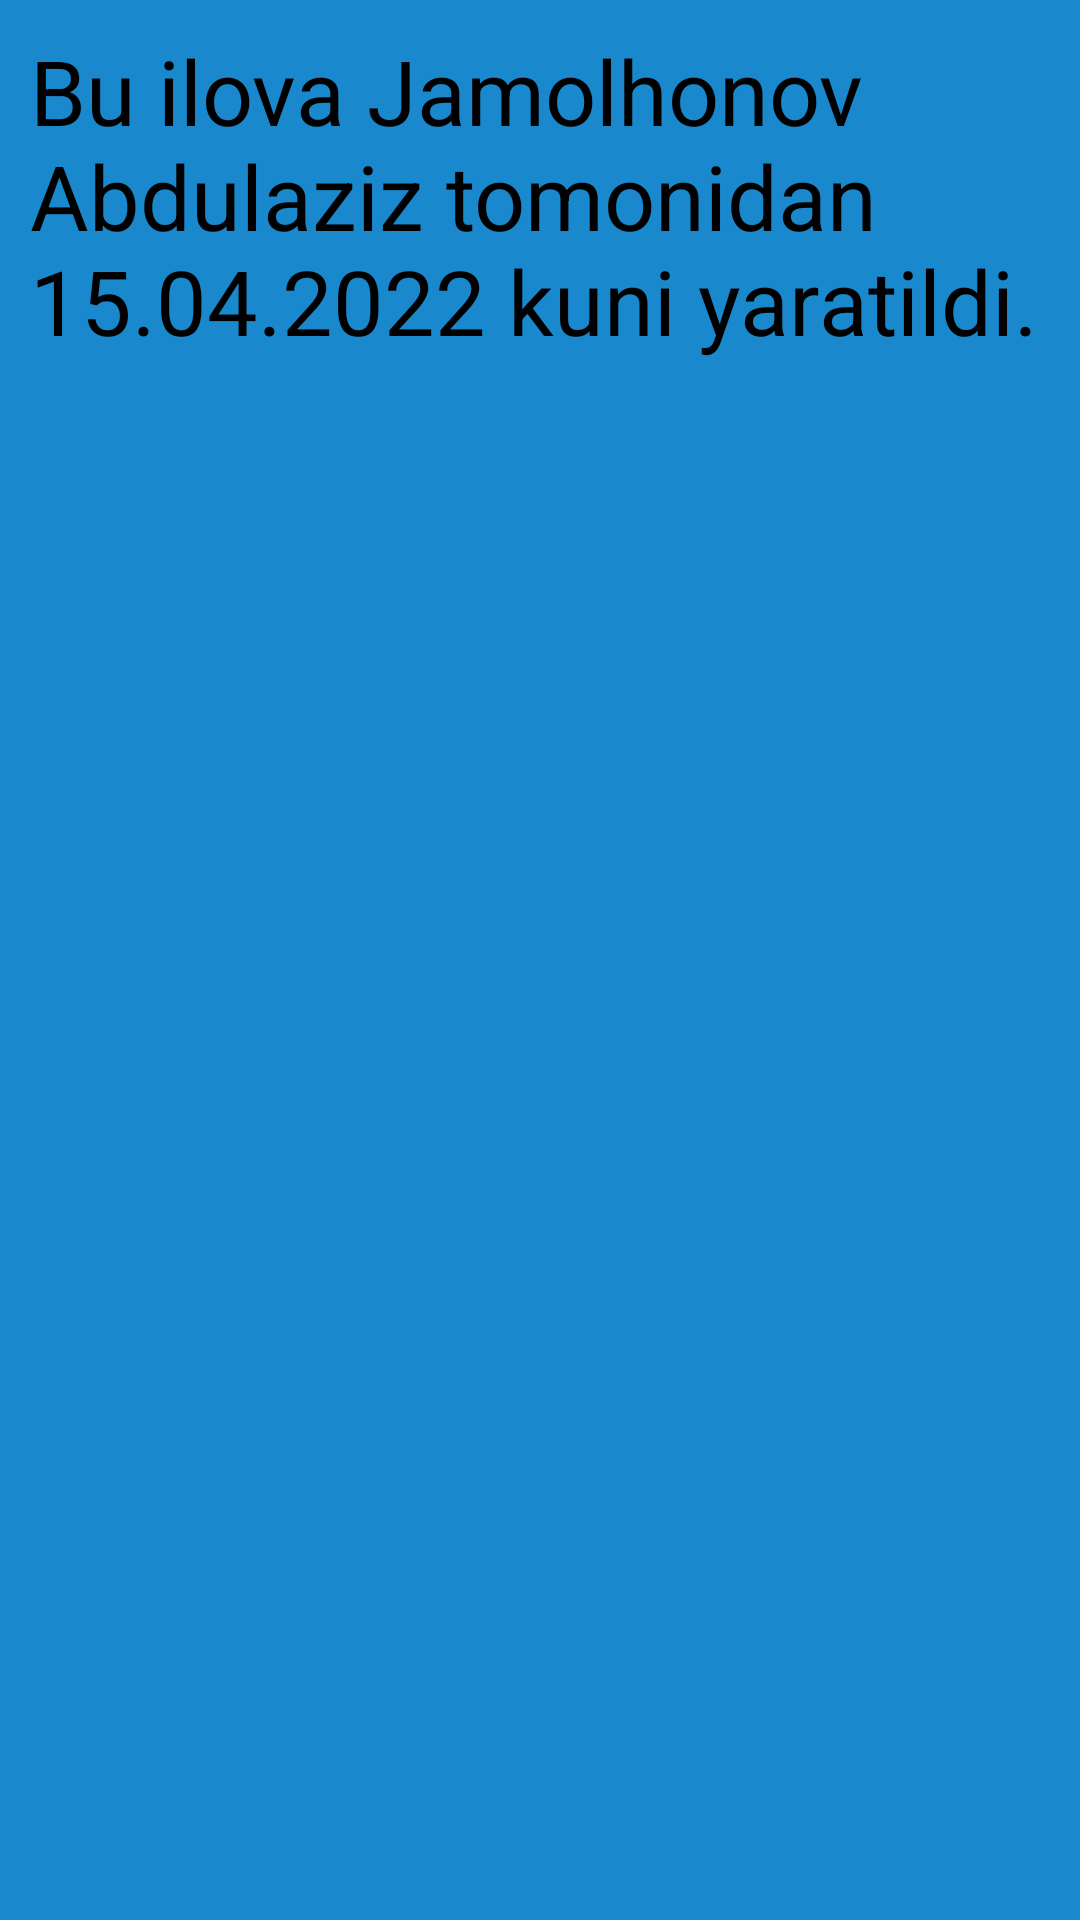

The Android layout XML behind this screen, and the referenced resources:
<!-- AndroidManifest.xml: application theme Theme.My_Tasbeh -->
<!-- res/layout/activity_main4.xml -->
<?xml version="1.0" encoding="utf-8"?>
<androidx.constraintlayout.widget.ConstraintLayout xmlns:android="http://schemas.android.com/apk/res/android"
    xmlns:app="http://schemas.android.com/apk/res-auto"
    xmlns:tools="http://schemas.android.com/tools"
    android:layout_width="match_parent"
    android:layout_height="match_parent"
    android:background="#1A88CC"
    tools:context=".MainActivity4">

    <TextView
        android:layout_width="match_parent"
        android:layout_height="match_parent"
        android:text="Bu ilova Jamolhonov Abdulaziz tomonidan 15.04.2022 kuni yaratildi."
        android:textSize="30sp"
        android:padding="10dp"
        android:textColor="@color/black"/>

</androidx.constraintlayout.widget.ConstraintLayout>
<!-- resources referenced by this layout -->
<resources>
  <style name="Theme.My_Tasbeh" parent="Theme.MaterialComponents.DayNight.NoActionBar">
          
          <item name="colorPrimary">@color/purple_500</item>
          <item name="colorPrimaryVariant">@color/purple_700</item>
          <item name="colorOnPrimary">@color/white</item>
          
          <item name="colorSecondary">@color/teal_200</item>
          <item name="colorSecondaryVariant">@color/teal_700</item>
          <item name="colorOnSecondary">@color/black</item>
          
          <item name="android:statusBarColor" tools:targetApi="l">?attr/colorPrimaryVariant</item>
          
      </style>
  <!-- not gathered from this repository: default colours our renderer supplied (Android Studio template values) -->
  <color name="purple_500">#FF6200EE</color>
  <color name="purple_700">#FF3700B3</color>
  <color name="teal_200">#FF03DAC5</color>
  <color name="teal_700">#FF018786</color>
  <color name="black">#FF000000</color>
  <color name="white">#FFFFFFFF</color>
</resources>
